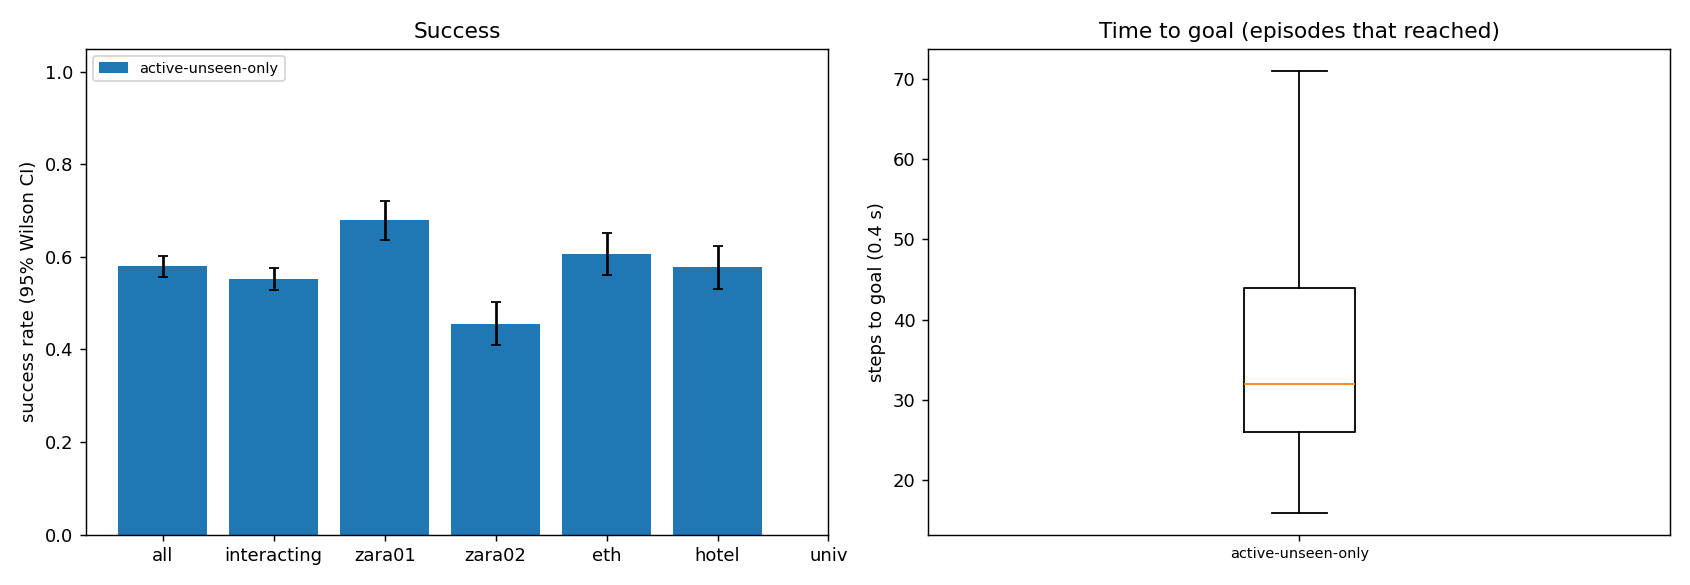

Data behind this chart, as committed beside it:
scene, episode, frame, start_x, start_y, goal_x, goal_y, path_peds, surge, planner, success, reached, collisions, coll_tracked, coll_untracked, coll_stopped, steps, min_clearance, coverage, solve_ms, failures, slack_steps, unseen_slack_steps, coll_spawn
zara01, 4, 7271, -7.0, 13.63, 5.0, 13.63, 6, 0, active-unseen-only, 1, 1, 0, 0, 0, 0, 28, 1.438, 0.0, 59.29, 0, 0, 7, 0
zara01, 3, 8101, -7.0, 11.15, 5.0, 11.15, 1, 0, active-unseen-only, 1, 1, 0, 0, 0, 0, 26, 5.713, nan, 62.96, 0, 0, 6, 0
zara01, 6, 7101, -7.0, 10.47, 5.0, 10.47, 4, 0, active-unseen-only, 1, 1, 0, 0, 0, 0, 28, 2.573, 0.125, 63.3, 0, 4, 7, 0
zara01, 12, 5771, 5.0, 15.69, -7.0, 15.69, 5, 0, active-unseen-only, 0, 1, 1, 0, 1, 0, 29, -0.1293, 0.0, 65.9, 0, 0, 9, 0
zara01, 10, 7941, -7.0, 13.03, 5.0, 13.03, 3, 0, active-unseen-only, 1, 1, 0, 0, 0, 0, 25, 1.749, 0.9259, 77.38, 0, 0, 3, 0
zara01, 8, 7021, -7.0, 15.82, 5.0, 15.82, 10, 0, active-unseen-only, 0, 1, 1, 1, 0, 0, 25, -0.02024, 0.4542, 79.45, 0, 4, 5, 0
zara01, 2, 7481, -7.0, 15.99, 5.0, 15.99, 4, 0, active-unseen-only, 1, 1, 0, 0, 0, 0, 33, 1.439, 0.3333, 68.03, 0, 0, 8, 0
zara01, 11, 7781, 5.0, 10.14, -7.0, 10.14, 4, 0, active-unseen-only, 1, 1, 0, 0, 0, 0, 38, 0.7137, 0.3214, 70.22, 0, 3, 9, 0
zara01, 1, 5851, 5.0, 14.25, -7.0, 14.25, 9, 0, active-unseen-only, 1, 1, 0, 0, 0, 0, 44, 0.2506, 0.2126, 85.19, 0, 6, 19, 0
zara01, 5, 6911, 5.0, 13.93, -7.0, 13.93, 6, 0, active-unseen-only, 1, 1, 0, 0, 0, 0, 39, 0.3181, 0.7257, 94.57, 0, 13, 15, 0
zara01, 9, 7881, 5.0, 14.14, -7.0, 14.14, 4, 0, active-unseen-only, 1, 1, 0, 0, 0, 0, 37, 0.9914, 0.7381, 115.8, 0, 8, 18, 0
zara01, 0, 6031, -7.0, 14.63, 5.0, 14.63, 7, 0, active-unseen-only, 0, 1, 2, 2, 0, 0, 50, -0.1632, 0.8409, 91.25, 0, 11, 19, 0
zara01, 17, 6331, -7.0, 12.87, 5.0, 12.87, 10, 0, active-unseen-only, 0, 1, 1, 0, 1, 0, 27, -0.03358, 0.0, 58.02, 0, 0, 5, 0
zara01, 7, 6181, 5.0, 10.12, -7.0, 10.12, 8, 0, active-unseen-only, 1, 1, 0, 0, 0, 0, 47, 0.2131, 0.5748, 105.2, 0, 0, 21, 0
zara01, 19, 7541, -7.0, 14.6, 5.0, 14.6, 4, 0, active-unseen-only, 1, 1, 0, 0, 0, 0, 26, 1.371, 0.5, 83.49, 0, 2, 7, 0
zara01, 14, 4741, 5.0, 11.11, -7.0, 11.11, 4, 0, active-unseen-only, 1, 1, 0, 0, 0, 0, 40, 0.5981, 0.5784, 73.88, 0, 4, 12, 0
zara01, 21, 4901, 5.0, 13.65, -7.0, 13.65, 8, 0, active-unseen-only, 1, 1, 0, 0, 0, 0, 22, 2.427, 1.0, 71.38, 0, 0, 6, 0
zara01, 13, 7011, 5.0, 11.16, -7.0, 11.16, 4, 0, active-unseen-only, 1, 1, 0, 0, 0, 0, 40, 1.281, 0.45, 97.29, 0, 0, 21, 0
zara01, 18, 6131, -7.0, 15.85, 5.0, 15.85, 6, 0, active-unseen-only, 1, 1, 0, 0, 0, 0, 43, 1.533, 0.3103, 75.1, 0, 0, 9, 0
zara01, 15, 6541, -7.0, 13.19, 5.0, 13.19, 11, 0, active-unseen-only, 1, 1, 0, 0, 0, 0, 46, 0.7299, 0.4946, 87.84, 0, 4, 11, 0
zara01, 26, 8091, 5.0, 14.29, -7.0, 14.29, 0, 0, active-unseen-only, 1, 1, 0, 0, 0, 0, 24, 5.648, nan, 55.3, 0, 0, 8, 0
zara01, 23, 7721, -7.0, 15.56, 5.0, 15.56, 7, 0, active-unseen-only, 0, 1, 2, 0, 2, 0, 33, -0.2173, 0.3, 76.1, 0, 2, 11, 0
zara01, 22, 7231, 5.0, 15.93, -7.0, 15.93, 8, 0, active-unseen-only, 0, 1, 3, 0, 3, 0, 41, -0.1096, 0.1056, 75.73, 0, 2, 10, 0
zara01, 27, 8021, 5.0, 10.19, -7.0, 10.19, 0, 0, active-unseen-only, 1, 1, 0, 0, 0, 0, 27, 3.744, nan, 59.09, 0, 0, 4, 0
zara01, 28, 7261, 5.0, 10.66, -7.0, 10.66, 5, 0, active-unseen-only, 1, 1, 0, 0, 0, 0, 27, 1.945, 0.0, 74.64, 0, 0, 6, 0
zara01, 20, 5251, 5.0, 14.88, -7.0, 14.88, 22, 1, active-unseen-only, 0, 1, 2, 0, 2, 0, 56, -0.03378, 0.4139, 86.42, 0, 17, 16, 0
zara01, 30, 7661, -7.0, 10.49, 5.0, 10.49, 6, 0, active-unseen-only, 0, 1, 2, 2, 0, 0, 26, -0.2328, 0.4722, 69.87, 0, 6, 10, 0
zara01, 31, 7181, -7.0, 14.63, 5.0, 14.63, 8, 0, active-unseen-only, 1, 1, 0, 0, 0, 0, 33, 2.369, 0.0, 59.72, 0, 0, 7, 0
zara01, 16, 4731, 5.0, 15.37, -7.0, 15.37, 4, 0, active-unseen-only, 0, 1, 5, 5, 0, 0, 72, -0.487, 0.4881, 97.37, 0, 25, 29, 0
zara01, 32, 7161, -7.0, 15.61, 5.0, 15.61, 9, 0, active-unseen-only, 1, 1, 0, 0, 0, 0, 25, 1.175, 0.5083, 82.18, 0, 1, 7, 0
zara01, 34, 4581, 5.0, 10.12, -7.0, 10.12, 4, 0, active-unseen-only, 0, 1, 2, 2, 0, 0, 26, -0.2378, 0.4545, 79.27, 0, 5, 8, 0
zara01, 36, 4711, -7.0, 14.33, 5.0, 14.33, 4, 0, active-unseen-only, 0, 1, 2, 2, 0, 0, 26, -0.1422, 0.1771, 62.1, 0, 4, 6, 0
zara01, 29, 4551, -7.0, 14.69, 5.0, 14.69, 6, 0, active-unseen-only, 1, 1, 0, 0, 0, 0, 47, 0.1739, 0.4866, 99.03, 0, 15, 16, 0
zara01, 38, 5021, -7.0, 15.62, 5.0, 15.62, 10, 0, active-unseen-only, 1, 1, 0, 0, 0, 0, 27, 1.993, 0.1404, 69.06, 0, 4, 10, 0
zara01, 25, 5331, 5.0, 15.79, -7.0, 15.79, 16, 1, active-unseen-only, 1, 1, 0, 0, 0, 0, 60, 0.5581, 0.5824, 103.7, 0, 14, 27, 0
zara01, 33, 5491, -7.0, 11.69, 5.0, 11.69, 10, 0, active-unseen-only, 1, 1, 0, 0, 0, 0, 38, 0.02483, 0.3981, 89.12, 0, 8, 7, 0
zara01, 35, 5541, 5.0, 11.94, -7.0, 11.94, 9, 0, active-unseen-only, 1, 1, 0, 0, 0, 0, 41, 0.1909, 0.5928, 79.57, 0, 6, 18, 0
zara01, 41, 7211, -7.0, 13.47, 5.0, 13.47, 5, 0, active-unseen-only, 1, 1, 0, 0, 0, 0, 24, 4.461, nan, 60.58, 0, 0, 8, 0
zara01, 42, 6231, 5.0, 14.57, -7.0, 14.57, 11, 0, active-unseen-only, 1, 1, 0, 0, 0, 0, 23, 1.179, 0.0, 66.12, 0, 0, 5, 0
zara01, 40, 6811, 5.0, 13.1, -7.0, 13.1, 7, 0, active-unseen-only, 1, 1, 0, 0, 0, 0, 35, 0.826, 0.5, 92.06, 0, 5, 10, 0
zara01, 24, 6941, -7.0, 12.83, 5.0, 12.83, 6, 0, active-unseen-only, 0, 1, 1, 1, 0, 0, 88, -0.1264, 0.5868, 98.04, 0, 15, 58, 0
zara01, 44, 6261, -7.0, 12.92, 5.0, 12.92, 9, 0, active-unseen-only, 1, 1, 0, 0, 0, 0, 26, 2.243, 0.4286, 64.57, 0, 0, 7, 0
zara01, 46, 6781, -7.0, 12.77, 5.0, 12.77, 9, 0, active-unseen-only, 1, 1, 0, 0, 0, 0, 24, 1.678, 0.1667, 59.41, 0, 0, 4, 0
zara01, 45, 5071, -7.0, 14.46, 5.0, 14.46, 12, 1, active-unseen-only, 1, 1, 0, 0, 0, 0, 24, 1.039, 0.1662, 65.55, 0, 0, 7, 0
zara01, 39, 5521, -7.0, 10.44, 5.0, 10.44, 10, 0, active-unseen-only, 1, 1, 0, 0, 0, 0, 48, 0.4284, 0.5135, 88.52, 0, 10, 12, 0
zara01, 47, 5431, 5.0, 12, -7.0, 12, 14, 1, active-unseen-only, 0, 1, 1, 2, 0, 0, 29, -0.2404, 0.5111, 87.86, 0, 10, 12, 0
zara01, 37, 5921, -7.0, 10.01, 5.0, 10.01, 9, 0, active-unseen-only, 0, 1, 2, 0, 2, 0, 62, -0.3296, 0.4067, 95.5, 0, 9, 25, 0
zara01, 50, 5651, 5.0, 13.17, -7.0, 13.17, 5, 0, active-unseen-only, 1, 1, 0, 0, 0, 0, 30, 0.5576, 0.6923, 80.87, 0, 1, 10, 0
zara01, 43, 7471, -7.0, 15.71, 5.0, 15.71, 8, 0, active-unseen-only, 0, 1, 2, 0, 2, 0, 52, -0.149, 0.3838, 87.81, 0, 6, 24, 0
zara01, 53, 6231, -7.0, 11.05, 5.0, 11.05, 8, 0, active-unseen-only, 1, 1, 0, 0, 0, 0, 29, 0.6269, 0.1373, 62.14, 0, 2, 9, 0
zara01, 49, 5161, 5.0, 15.85, -7.0, 15.85, 19, 1, active-unseen-only, 1, 1, 0, 0, 0, 0, 38, 0.2709, 0.2297, 90.28, 0, 6, 19, 0
zara01, 52, 7901, -7.0, 13.47, 5.0, 13.47, 4, 0, active-unseen-only, 1, 1, 0, 0, 0, 0, 31, 1.24, 0.1944, 72.4, 0, 0, 12, 0
zara01, 57, 6011, -7.0, 15.99, 5.0, 15.99, 7, 0, active-unseen-only, 1, 1, 0, 0, 0, 0, 27, 0.5143, 0.2368, 58.84, 0, 0, 6, 0
zara01, 56, 5971, -7.0, 10.69, 5.0, 10.69, 10, 0, active-unseen-only, 0, 1, 1, 0, 1, 0, 34, -0.05956, 0.3274, 71.81, 0, 7, 9, 0
zara01, 58, 7211, 5.0, 11.67, -7.0, 11.67, 5, 0, active-unseen-only, 1, 1, 0, 0, 0, 0, 27, 2.768, 0.0, 61.21, 0, 0, 9, 0
zara01, 59, 7201, -7.0, 13.09, 5.0, 13.09, 5, 0, active-unseen-only, 1, 1, 0, 0, 0, 0, 27, 4.346, nan, 60.16, 0, 0, 5, 0
zara01, 55, 6691, 5.0, 13.04, -7.0, 13.04, 11, 0, active-unseen-only, 0, 1, 2, 0, 2, 0, 41, -0.1679, 0.2222, 75.85, 0, 4, 15, 0
zara01, 51, 5711, 5.0, 12.3, -7.0, 12.3, 6, 0, active-unseen-only, 0, 1, 1, 0, 1, 0, 50, -0.3996, 0.6159, 106.1, 0, 7, 20, 0
zara01, 60, 6971, 5.0, 13.26, -7.0, 13.26, 6, 0, active-unseen-only, 0, 1, 2, 2, 0, 0, 26, -0.2762, 0.25, 80.35, 0, 5, 10, 0
zara01, 61, 4511, -7.0, 11.77, 5.0, 11.77, 6, 0, active-unseen-only, 1, 1, 0, 0, 0, 0, 31, 2.466, 0.7, 66.65, 0, 0, 5, 0
... 1,740 more rows
